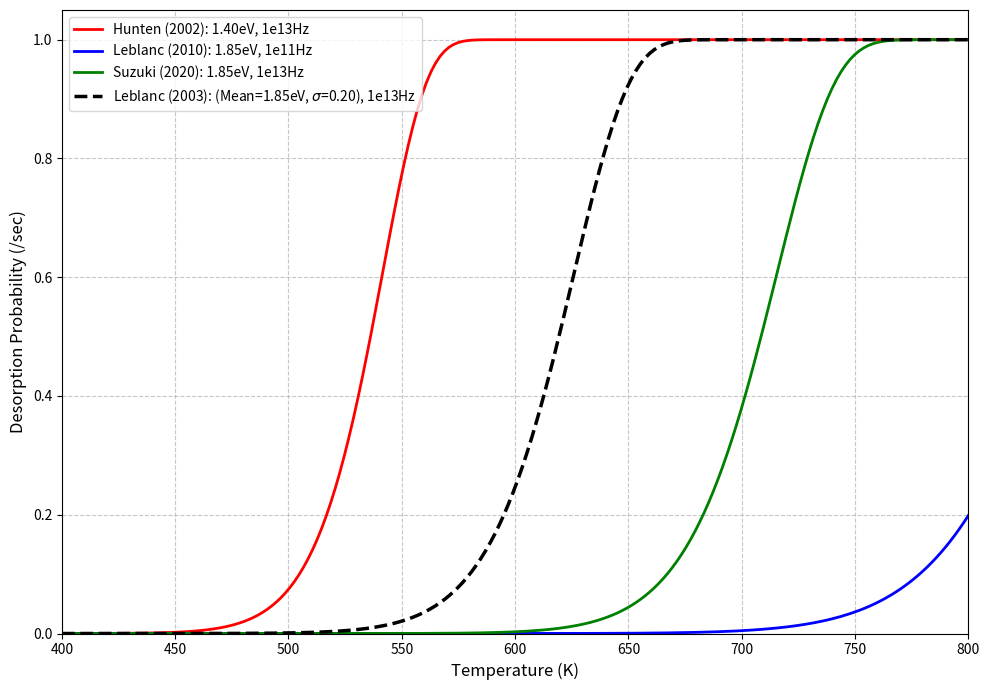

Write Python code to recreate this figure.
import numpy as np
import matplotlib.pyplot as plt

# ==============================================================================
# 1. 物理定数と設定
# ==============================================================================
KB = 1.380649e-23  # ボルツマン定数 (J/K)
EV_TO_JOULE = 1.60217663e-19  # eV から Joule への変換係数


# ==============================================================================
# 2. 計算関数
# ==============================================================================

def calculate_prob_single(T_array, U_eV, v_Hz, dt=1.0):
    """
    単一の結合エネルギー U を持つ場合の放出確率を計算

    Parameters:
    - T_array: 温度の配列 (K)
    - U_eV: 結合エネルギー (eV)
    - v_Hz: 振動数 (Hz)
    - dt: 単位時間 (sec, Figure 3は /sec なので通常 1.0)

    Returns:
    - prob: 放出確率 (0.0 - 1.0)
    """
    T = np.array(T_array)
    U_J = U_eV * EV_TO_JOULE

    # アレニウスの式: Rate = v * exp(-U / kT)
    rate = v_Hz * np.exp(-U_J / (KB * T))

    # 確率への変換: Prob = 1 - exp(-Rate * dt)
    # Rateが巨大な場合、確率は1.0に収束する
    prob = 1.0 - np.exp(-rate * dt)
    return prob


def calculate_prob_distributed(T_array, U_mean, U_min, U_max, sigma, v_Hz, dt=1.0):
    """
    結合エネルギー U がガウス分布する場合の放出確率を計算 (数値積分)

    ユーザー指定パラメータ:
    U_MEAN=1.85, U_MIN=1.40, U_MAX=2.70, SIGMA=0.20
    """
    # Uの積分グリッド作成 (minからmaxまで)
    u_grid_ev = np.linspace(U_min, U_max, 200)
    u_grid_j = u_grid_ev * EV_TO_JOULE

    # ガウス分布 (PDF) の計算
    pdf = np.exp(- (u_grid_ev - U_mean) ** 2 / (2 * sigma ** 2))

    # 確率密度の正規化 (合計が1になるように)
    pdf_sum = np.sum(pdf)
    if pdf_sum == 0:
        return np.zeros_like(T_array)
    normalized_weights = pdf / pdf_sum

    probs = []

    # 各温度ごとに「平均放出率」を計算してから確率に変換
    for T in T_array:
        # この温度における各Uの放出率を計算
        rates = v_Hz * np.exp(-u_grid_j / (KB * T))

        # 重み付き平均放出率
        avg_rate = np.sum(rates * normalized_weights)

        # 確率に変換
        prob = 1.0 - np.exp(-avg_rate * dt)
        probs.append(prob)

    return np.array(probs)


# ==============================================================================
# 3. メイン処理とグラフ描画
# ==============================================================================
def main():
    # X軸: 温度範囲 (論文のFigure 3に合わせて400Kから800K)
    temps = np.linspace(400, 800, 200)

    # --- A. 論文 Figure 3 の再現データ (凡例に基づく) ---
    # 1. Red Line (Hunten & Sprague, 2002)
    #    U=1.40 eV, v=1e13 Hz [cite: 199, 204]
    y_red = calculate_prob_single(temps, U_eV=1.40, v_Hz=1e13)

    # 2. Blue Line (Leblanc & Johnson, 2010)
    #    U=1.85 eV, v=1e11 Hz [cite: 199, 204]
    y_blue = calculate_prob_single(temps, U_eV=1.85, v_Hz=1e11)

    # 3. Green Line (This Study / Suzuki et al., 2020)
    #    U=1.85 eV, v=1e13 Hz [cite: 200, 204]
    y_green = calculate_prob_single(temps, U_eV=1.85, v_Hz=1e13)

    # --- B. ユーザー指定の分布モデル ---
    #    U_MEAN=1.85, U_MIN=1.40, U_MAX=2.70, SIGMA=0.20
    #    振動数 v は、比較のため「This Study」と同じ 1e13 Hz と仮定します
    y_user = calculate_prob_distributed(
        temps,
        U_mean=1.85,
        U_min=1.40,
        U_max=2.70,
        sigma=0.20,
        v_Hz=1e13
    )

    # --- C. プロット設定 ---
    plt.figure(figsize=(10, 7))

    # 論文データの描画
    plt.plot(temps, y_red, color='red', label='Hunten (2002): 1.40eV, 1e13Hz', linewidth=2)
    plt.plot(temps, y_blue, color='blue', label='Leblanc (2010): 1.85eV, 1e11Hz', linewidth=2)
    plt.plot(temps, y_green, color='green', label='Suzuki (2020): 1.85eV, 1e13Hz', linewidth=2)

    # ユーザーモデルの描画 (黒の破線)
    plt.plot(temps, y_user, color='black', linestyle='--', linewidth=2.5,
             label='Leblanc (2003): (Mean=1.85eV, $\sigma$=0.20), 1e13Hz')

    # グラフ装飾 (論文の見た目に近づける)
    plt.xlim(400, 800)
    plt.ylim(0, 1.05)
    plt.xlabel('Temperature (K)', fontsize=12)
    plt.ylabel('Desorption Probability (/sec)', fontsize=12)
    #plt.title('Reproduction of Suzuki et al. (2020) Fig 3 with User Model', fontsize=14)
    plt.legend(loc='upper left', fontsize=10)
    plt.grid(True, which='both', linestyle='--', alpha=0.7)

    # 表示
    plt.tight_layout()
    plt.show()


if __name__ == "__main__":
    main()
